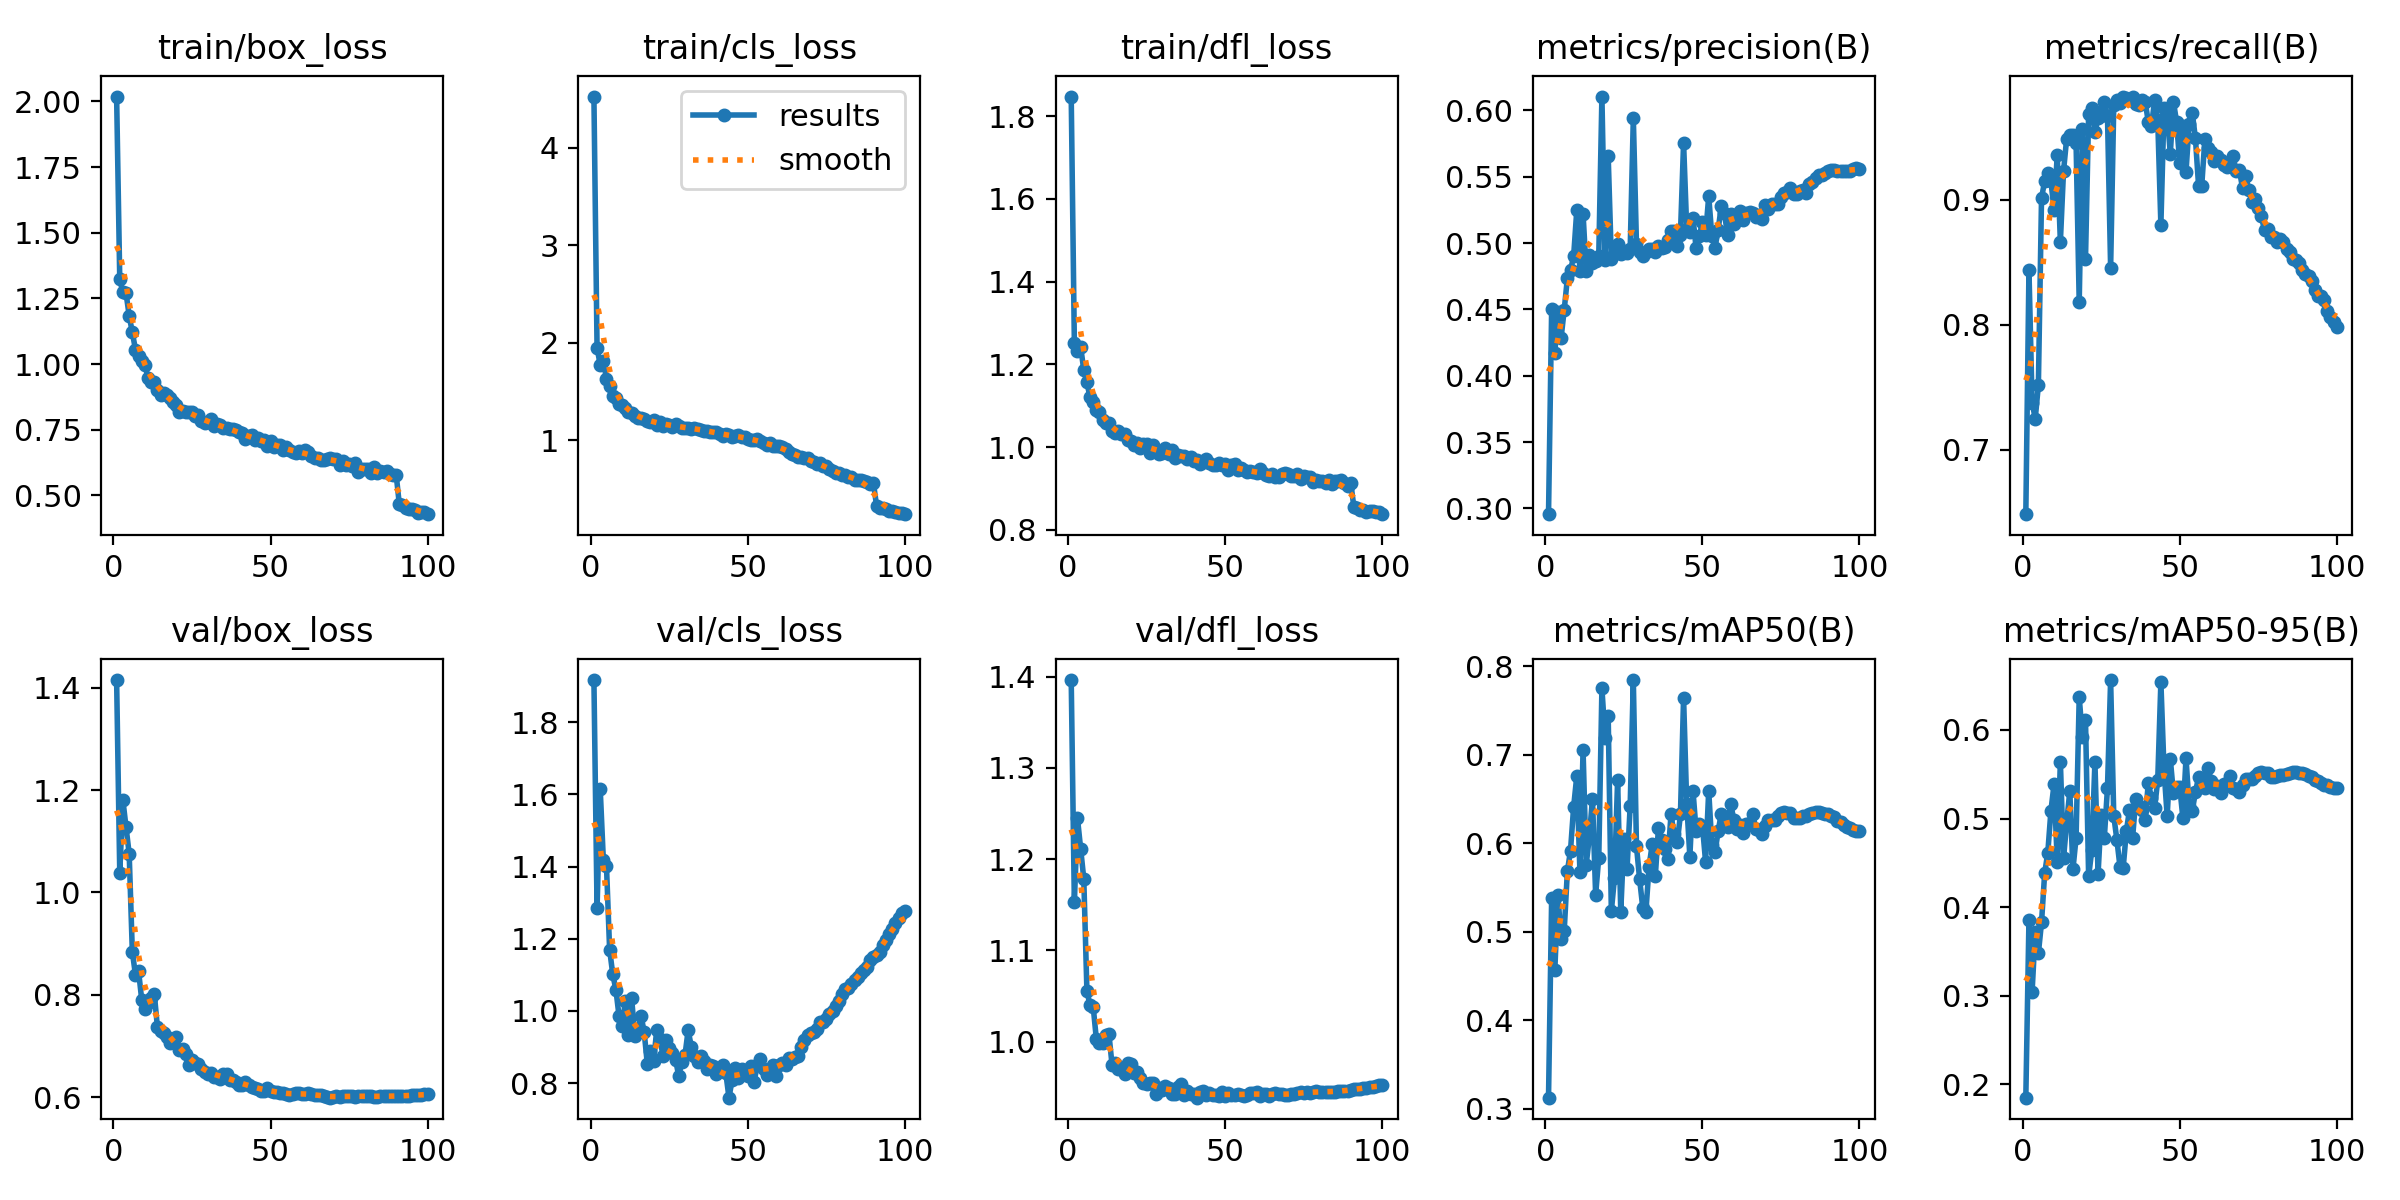

The data file committed next to this chart (first rows):
epoch, train/box_loss, train/cls_loss, train/dfl_loss, metrics/precision(B), metrics/recall(B), metrics/mAP50(B), metrics/mAP50-95(B), val/box_loss, val/cls_loss, val/dfl_loss, lr/pg0, lr/pg1, lr/pg2
1, 2.019, 4.527, 1.848, 0.2956, 0.6483, 0.3127, 0.185, 1.415, 1.917, 1.396, 0.003322, 0.003322, 0.003322
2, 1.322, 1.946, 1.253, 0.4503, 0.8434, 0.5382, 0.3856, 1.039, 1.284, 1.153, 0.006589, 0.006589, 0.006589
3, 1.273, 1.774, 1.232, 0.4169, 0.7376, 0.4565, 0.3044, 1.18, 1.616, 1.245, 0.009791, 0.009791, 0.009791
4, 1.27, 1.81, 1.243, 0.4482, 0.7248, 0.5412, 0.3725, 1.127, 1.419, 1.212, 0.009703, 0.009703, 0.009703
5, 1.185, 1.629, 1.186, 0.4284, 0.7516, 0.4916, 0.3479, 1.075, 1.401, 1.179, 0.009604, 0.009604, 0.009604
6, 1.12, 1.552, 1.156, 0.4497, 0.9011, 0.5013, 0.3827, 0.8842, 1.17, 1.055, 0.009505, 0.009505, 0.009505
7, 1.055, 1.451, 1.12, 0.4733, 0.9148, 0.5682, 0.4383, 0.8386, 1.101, 1.04, 0.009406, 0.009406, 0.009406
8, 1.03, 1.428, 1.108, 0.4794, 0.9214, 0.5918, 0.4615, 0.8453, 1.059, 1.038, 0.009307, 0.009307, 0.009307
9, 1.01, 1.373, 1.089, 0.4901, 0.9146, 0.6412, 0.509, 0.7896, 0.9853, 1.003, 0.009208, 0.009208, 0.009208
10, 0.9966, 1.36, 1.084, 0.5248, 0.8915, 0.676, 0.539, 0.772, 0.9575, 0.9986, 0.009109, 0.009109, 0.009109
11, 0.9484, 1.327, 1.065, 0.479, 0.9356, 0.5676, 0.4514, 0.7838, 1.028, 0.9982, 0.00901, 0.00901, 0.00901
12, 0.9305, 1.288, 1.059, 0.5221, 0.8662, 0.7053, 0.5642, 0.7936, 0.9336, 1.007, 0.008911, 0.008911, 0.008911
13, 0.9318, 1.275, 1.058, 0.4786, 0.9225, 0.5759, 0.455, 0.8012, 1.036, 1.008, 0.008812, 0.008812, 0.008812
14, 0.9016, 1.243, 1.039, 0.4906, 0.9487, 0.6075, 0.4948, 0.7361, 0.9317, 0.9744, 0.008713, 0.008713, 0.008713
15, 0.8819, 1.225, 1.033, 0.4849, 0.9514, 0.6502, 0.531, 0.7296, 0.9404, 0.9764, 0.008614, 0.008614, 0.008614
16, 0.8913, 1.23, 1.039, 0.4861, 0.9514, 0.5422, 0.4426, 0.7248, 0.9869, 0.9698, 0.008515, 0.008515, 0.008515
17, 0.882, 1.218, 1.031, 0.4906, 0.9453, 0.5838, 0.4779, 0.7167, 0.941, 0.9709, 0.008416, 0.008416, 0.008416
18, 0.8696, 1.2, 1.032, 0.6104, 0.8179, 0.7752, 0.637, 0.7064, 0.8531, 0.9644, 0.008317, 0.008317, 0.008317
19, 0.8539, 1.185, 1.017, 0.4875, 0.9567, 0.7195, 0.5924, 0.7132, 0.8886, 0.9764, 0.008218, 0.008218, 0.008218
20, 0.8458, 1.203, 1.016, 0.5653, 0.8527, 0.7439, 0.6111, 0.718, 0.8608, 0.9749, 0.008119, 0.008119, 0.008119
21, 0.8158, 1.157, 1.004, 0.4878, 0.9683, 0.5233, 0.4346, 0.6922, 0.9464, 0.966, 0.00802, 0.00802, 0.00802
22, 0.8225, 1.183, 1.01, 0.4921, 0.9736, 0.5611, 0.4642, 0.6932, 0.9221, 0.9664, 0.007921, 0.007921, 0.007921
23, 0.8156, 1.147, 0.9989, 0.499, 0.954, 0.6718, 0.5638, 0.6837, 0.876, 0.96, 0.007822, 0.007822, 0.007822
24, 0.8178, 1.164, 1.007, 0.492, 0.9649, 0.5228, 0.4374, 0.6621, 0.9202, 0.954, 0.007723, 0.007723, 0.007723
25, 0.8158, 1.15, 1.008, 0.4941, 0.9699, 0.6045, 0.5041, 0.6727, 0.8967, 0.9539, 0.007624, 0.007624, 0.007624
26, 0.8041, 1.138, 0.9859, 0.4924, 0.9781, 0.5711, 0.4785, 0.6671, 0.8844, 0.9549, 0.007525, 0.007525, 0.007525
27, 0.8066, 1.162, 1.006, 0.4954, 0.967, 0.6426, 0.5346, 0.6638, 0.8651, 0.9545, 0.007426, 0.007426, 0.007426
28, 0.7828, 1.144, 0.9907, 0.5942, 0.8454, 0.7844, 0.6562, 0.6554, 0.8194, 0.9425, 0.007327, 0.007327, 0.007327
29, 0.7752, 1.124, 0.9828, 0.4994, 0.9754, 0.5966, 0.503, 0.6492, 0.8594, 0.9494, 0.007228, 0.007228, 0.007228
30, 0.7798, 1.119, 0.9857, 0.4929, 0.9798, 0.5597, 0.4757, 0.6459, 0.8777, 0.9471, 0.007129, 0.007129, 0.007129
31, 0.7922, 1.123, 0.9967, 0.4905, 0.9771, 0.5273, 0.4451, 0.6479, 0.9463, 0.9507, 0.00703, 0.00703, 0.00703
32, 0.7625, 1.117, 0.9836, 0.4931, 0.9819, 0.5227, 0.4444, 0.6398, 0.9008, 0.9489, 0.006931, 0.006931, 0.006931
33, 0.7728, 1.121, 0.9927, 0.4953, 0.9809, 0.5732, 0.4854, 0.6397, 0.8755, 0.9419, 0.006832, 0.006832, 0.006832
34, 0.767, 1.118, 0.9727, 0.4957, 0.9798, 0.5988, 0.5097, 0.6357, 0.8595, 0.9427, 0.006733, 0.006733, 0.006733
35, 0.7568, 1.106, 0.9798, 0.4936, 0.9824, 0.5628, 0.4783, 0.6447, 0.8756, 0.9501, 0.006634, 0.006634, 0.006634
36, 0.7563, 1.094, 0.9794, 0.4977, 0.9768, 0.6177, 0.5223, 0.6453, 0.8606, 0.953, 0.006535, 0.006535, 0.006535
37, 0.7517, 1.096, 0.979, 0.496, 0.9757, 0.6041, 0.5137, 0.6338, 0.84, 0.9417, 0.006436, 0.006436, 0.006436
38, 0.752, 1.086, 0.9717, 0.4966, 0.9797, 0.5936, 0.5091, 0.6332, 0.8503, 0.9454, 0.006337, 0.006337, 0.006337
39, 0.7477, 1.085, 0.975, 0.5026, 0.9782, 0.5826, 0.4979, 0.6288, 0.847, 0.9427, 0.006238, 0.006238, 0.006238
40, 0.7399, 1.081, 0.9661, 0.5089, 0.9621, 0.6326, 0.5404, 0.6243, 0.8261, 0.9429, 0.006139, 0.006139, 0.006139
41, 0.7374, 1.063, 0.9691, 0.5091, 0.9588, 0.61, 0.523, 0.6233, 0.8367, 0.9384, 0.00604, 0.00604, 0.00604
42, 0.7134, 1.041, 0.9598, 0.498, 0.9793, 0.6011, 0.5114, 0.6294, 0.8494, 0.9449, 0.005941, 0.005941, 0.005941
43, 0.7245, 1.061, 0.9634, 0.5064, 0.9634, 0.6326, 0.5436, 0.6233, 0.8272, 0.9456, 0.005842, 0.005842, 0.005842
44, 0.731, 1.05, 0.9711, 0.5756, 0.8797, 0.7644, 0.654, 0.6201, 0.7594, 0.941, 0.005743, 0.005743, 0.005743
45, 0.7104, 1.031, 0.9608, 0.5107, 0.9729, 0.6447, 0.5551, 0.6181, 0.8089, 0.9431, 0.005644, 0.005644, 0.005644
46, 0.7177, 1.041, 0.957, 0.5084, 0.9687, 0.5851, 0.5029, 0.6165, 0.8417, 0.9409, 0.005545, 0.005545, 0.005545
47, 0.7085, 1.048, 0.9578, 0.5188, 0.9367, 0.6592, 0.5672, 0.6112, 0.815, 0.9412, 0.005446, 0.005446, 0.005446
48, 0.7105, 1.031, 0.961, 0.496, 0.9783, 0.6137, 0.5282, 0.6127, 0.8392, 0.94, 0.005347, 0.005347, 0.005347
49, 0.6895, 1.029, 0.9561, 0.5054, 0.9621, 0.6214, 0.5355, 0.6182, 0.8265, 0.9448, 0.005248, 0.005248, 0.005248
50, 0.7061, 1.011, 0.9591, 0.5156, 0.9292, 0.6201, 0.5355, 0.6115, 0.82, 0.9406, 0.005149, 0.005149, 0.005149
51, 0.6861, 1.001, 0.9456, 0.506, 0.959, 0.5794, 0.5008, 0.6098, 0.8462, 0.9432, 0.00505, 0.00505, 0.00505
52, 0.6925, 0.9998, 0.9565, 0.5353, 0.9223, 0.6595, 0.5681, 0.6103, 0.8036, 0.9412, 0.004951, 0.004951, 0.004951
53, 0.6913, 1.008, 0.9587, 0.5052, 0.9606, 0.5977, 0.5142, 0.6084, 0.8487, 0.9414, 0.004852, 0.004852, 0.004852
54, 0.6714, 0.9933, 0.9457, 0.4964, 0.9691, 0.5899, 0.5088, 0.607, 0.8655, 0.9425, 0.004753, 0.004753, 0.004753
55, 0.6829, 0.969, 0.9499, 0.51, 0.9489, 0.6136, 0.5299, 0.6055, 0.8378, 0.9416, 0.004654, 0.004654, 0.004654
56, 0.6718, 0.9525, 0.9435, 0.5276, 0.911, 0.6334, 0.5467, 0.6032, 0.8235, 0.9406, 0.004555, 0.004555, 0.004555
57, 0.6656, 0.9668, 0.939, 0.5224, 0.9108, 0.6291, 0.5434, 0.6052, 0.8387, 0.9413, 0.004456, 0.004456, 0.004456
58, 0.661, 0.936, 0.9418, 0.5062, 0.9482, 0.618, 0.5347, 0.608, 0.8495, 0.9434, 0.004357, 0.004357, 0.004357
59, 0.6672, 0.9344, 0.9387, 0.5219, 0.9415, 0.6447, 0.5571, 0.6075, 0.8199, 0.944, 0.004258, 0.004258, 0.004258
60, 0.6621, 0.9403, 0.9381, 0.514, 0.9377, 0.6265, 0.5418, 0.6062, 0.8488, 0.9447, 0.004159, 0.004159, 0.004159
... 40 more rows
